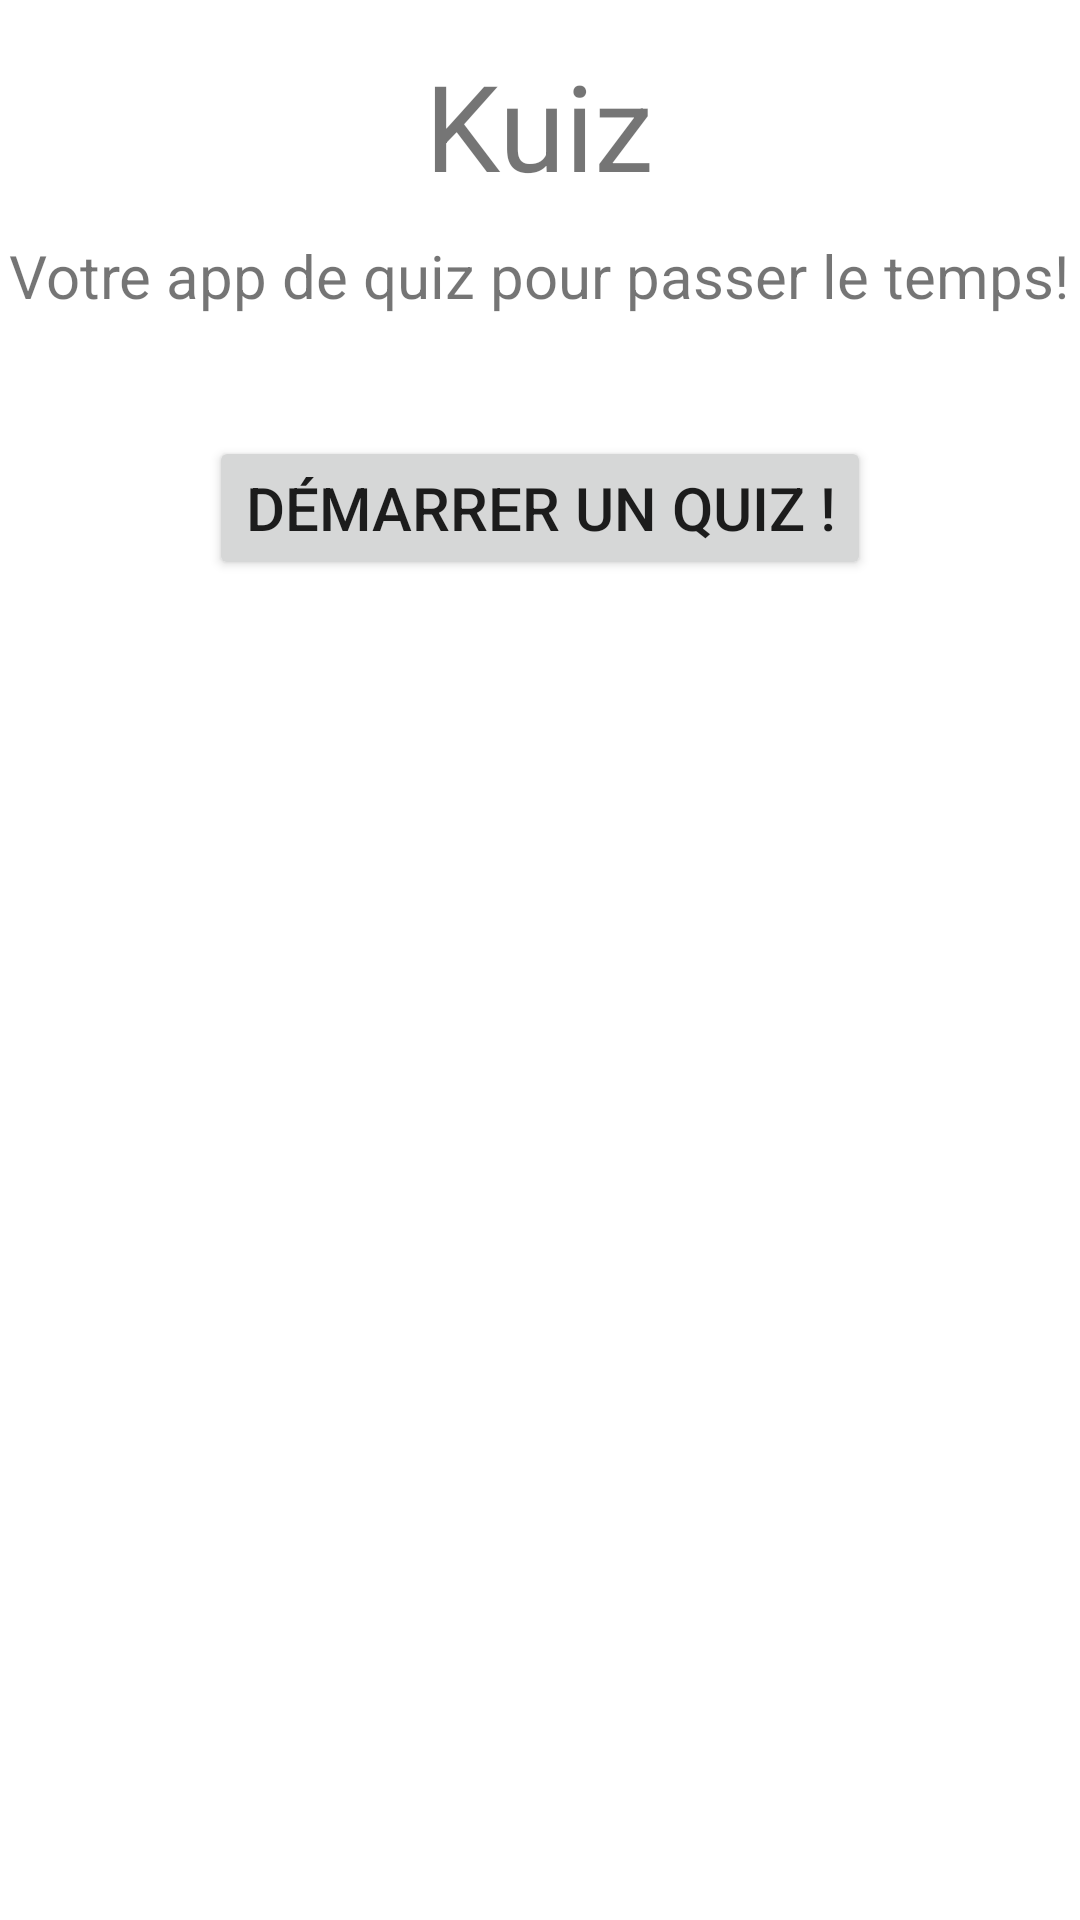

The Android layout XML behind this screen, and the referenced resources:
<!-- AndroidManifest.xml: application theme Theme.Kuiz -->
<!-- res/layout/activity_accueil.xml -->
<?xml version="1.0" encoding="utf-8"?>
<RelativeLayout xmlns:android="http://schemas.android.com/apk/res/android"
    android:orientation="vertical" android:layout_width="match_parent"
    android:layout_height="match_parent">

    <TextView
        android:id="@+id/accueil_titre"
        android:layout_width="wrap_content"
        android:layout_height="wrap_content"
        android:layout_centerHorizontal="true"
        android:text="@string/app_name"
        android:layout_marginTop="15dp"

        android:textSize="40sp" />

    <TextView
        android:id="@+id/accueil_sous_titre"
        android:layout_width="wrap_content"
        android:layout_height="wrap_content"
        android:layout_centerHorizontal="true"
        android:text="@string/accueil_sous_titre"
        android:layout_marginTop="10dp"
        android:layout_below="@id/accueil_titre"

        android:textSize="20sp" />


    <Button
        android:id="@+id/accueil_bouton"
        android:layout_width="wrap_content"
        android:layout_height="wrap_content"
        android:layout_centerHorizontal="true"
        android:text="@string/accueil_bouton"
        android:layout_marginTop="40dp"
        android:layout_below="@id/accueil_sous_titre"
        android:onClick="onButtonQuizClicked"

        android:textSize="20sp" />

</RelativeLayout>
<!-- resources referenced by this layout -->
<resources>
  <string name="accueil_bouton">Démarrer un quiz !</string>
  <string name="accueil_sous_titre">Votre app de quiz pour passer le temps!</string>
  <string name="app_name">Kuiz</string>
  <style name="Theme.Kuiz" parent="Theme.MaterialComponents.DayNight.DarkActionBar">
          
          <item name="colorPrimary">@color/purple_500</item>
          <item name="colorPrimaryVariant">@color/purple_700</item>
          <item name="colorOnPrimary">@color/white</item>
          
          <item name="colorSecondary">@color/teal_200</item>
          <item name="colorSecondaryVariant">@color/teal_700</item>
          <item name="colorOnSecondary">@color/black</item>
          
          <item name="android:statusBarColor" tools:targetApi="l">?attr/colorPrimaryVariant</item>
          
      </style>
  <!-- not gathered from this repository: default colours our renderer supplied (Android Studio template values) -->
  <color name="purple_500">#FF6200EE</color>
  <color name="purple_700">#FF3700B3</color>
  <color name="teal_200">#FF03DAC5</color>
  <color name="teal_700">#FF018786</color>
  <color name="black">#FF000000</color>
  <color name="white">#FFFFFFFF</color>
</resources>
